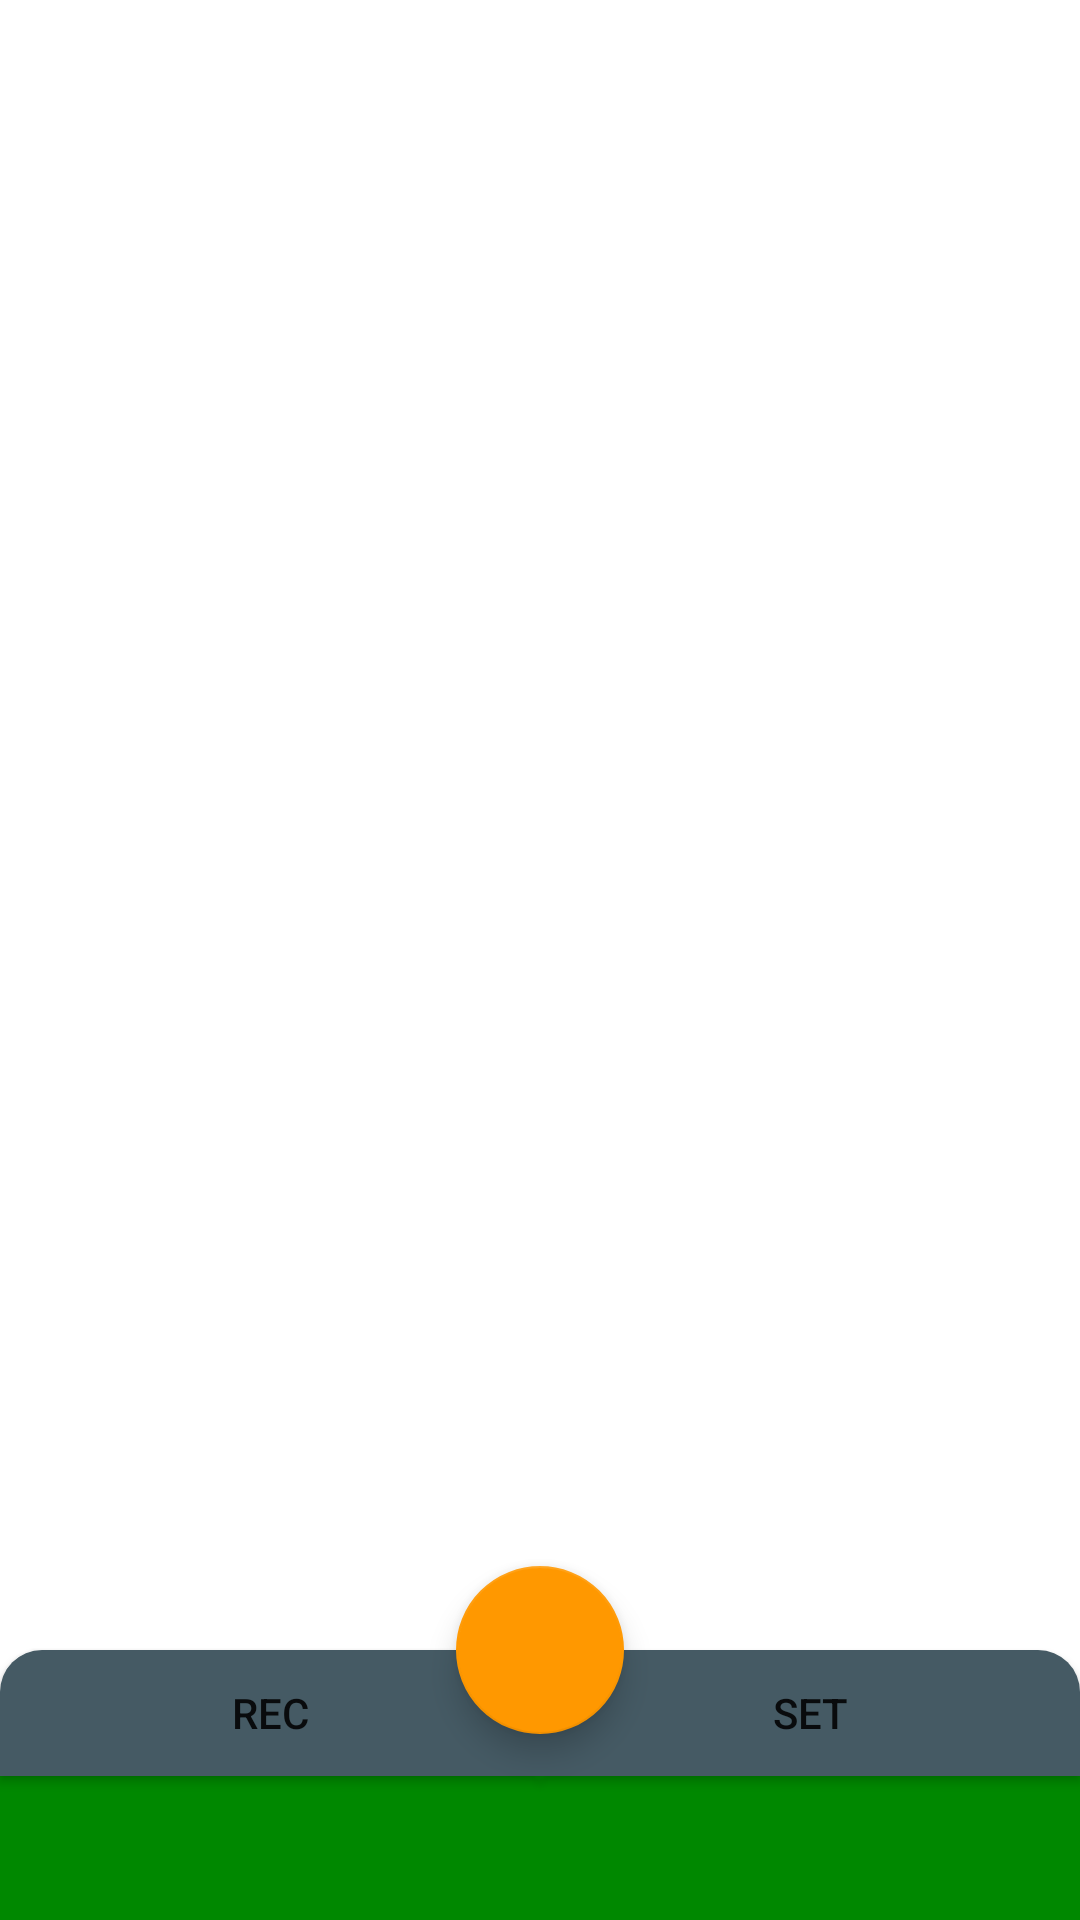

Produce the Android XML layout that renders to this screen, including the resource entries it uses.
<!-- AndroidManifest.xml: application theme AppTheme.Launcher -->
<!-- res/layout/activity_main.xml -->
<?xml version="1.0" encoding="utf-8"?>
<android.support.design.widget.CoordinatorLayout xmlns:android="http://schemas.android.com/apk/res/android"
    xmlns:app="http://schemas.android.com/apk/res-auto"
    xmlns:tools="http://schemas.android.com/tools"
    android:layout_width="match_parent"
    android:layout_height="match_parent"
    android:fitsSystemWindows="true">

    <android.support.constraint.ConstraintLayout
        android:layout_width="match_parent"
        android:layout_height="match_parent"
        android:layout_weight="1"
        tools:context=".MainActivity">

        <android.support.v7.widget.RecyclerView
            android:id="@+id/note_list"
            android:layout_width="match_parent"
            android:layout_height="match_parent">

        </android.support.v7.widget.RecyclerView>

        <Button
            android:id="@+id/btn_rec"
            android:layout_width="0dp"
            android:layout_height="42dp"
            android:background="@drawable/button_shape_rec"
            android:foreground="@drawable/ripple_rec"
            android:text="Rec"
            app:layout_constraintBottom_toTopOf="@+id/frameLayout"
            app:layout_constraintEnd_toStartOf="@+id/guideline4"
            app:layout_constraintStart_toStartOf="parent" />

        <Button
            android:id="@+id/btn_set"
            android:layout_width="0dp"
            android:layout_height="42dp"
            android:background="@drawable/button_shape_set"
            android:foreground="@drawable/ripple_set"
            android:text="Set"
            app:layout_constraintBottom_toTopOf="@+id/frameLayout"
            app:layout_constraintEnd_toEndOf="parent"
            app:layout_constraintStart_toStartOf="@+id/guideline4" />

        <android.support.design.widget.FloatingActionButton
            android:id="@+id/fab"
            android:layout_width="56dp"
            android:layout_height="56dp"
            android:src="@drawable/ic_add"
            app:layout_constraintBottom_toTopOf="@+id/btn_set"
            app:layout_constraintEnd_toEndOf="parent"
            app:layout_constraintHorizontal_bias="0.5"
            app:layout_constraintStart_toStartOf="parent"
            app:layout_constraintTop_toTopOf="@+id/btn_set"/>

        <android.support.constraint.Guideline
            android:id="@+id/guideline4"
            android:layout_width="wrap_content"
            android:layout_height="wrap_content"
            android:orientation="vertical"
            app:layout_constraintEnd_toEndOf="parent"
            app:layout_constraintGuide_percent="0.5"
            app:layout_constraintStart_toStartOf="parent" />

        <FrameLayout
            android:id="@+id/frameLayout"
            android:layout_width="match_parent"
            android:background="#008800"
            android:layout_height="48dp"
            app:layout_constraintBottom_toBottomOf="parent">

        </FrameLayout>

    </android.support.constraint.ConstraintLayout>

</android.support.design.widget.CoordinatorLayout>
<!-- resources referenced by this layout -->
<resources>
  <!-- drawable button_shape_rec (drawable) -->
  <?xml version="1.0" encoding="utf-8"?>
  <shape
      xmlns:android="http://schemas.android.com/apk/res/android">
  
      <corners
          android:topLeftRadius="14dp"/>
  
      <solid android:color="@color/colorPrimaryDark"/>
  </shape>
  <!-- drawable button_shape_set (drawable) -->
  <?xml version="1.0" encoding="utf-8"?>
  <shape
      xmlns:android="http://schemas.android.com/apk/res/android">
  
      <corners
          android:topRightRadius="14dp"/>
  
      <solid android:color="@color/colorPrimaryDark"/>
  </shape>
  <!-- drawable ripple_rec (drawable) -->
  <?xml version="1.0" encoding="utf-8"?>
  <ripple xmlns:android="http://schemas.android.com/apk/res/android"
      xmlns:tools="http://schemas.android.com/tools"
      android:color="@color/colorAccent"
      tools:targetApi="lollipop">
      <item android:id="@android:id/mask">
          <shape>
              <solid android:color="@color/colorPrimaryDark"/>
              <corners android:topLeftRadius="14dp"/>
          </shape>
      </item>
  </ripple>
  <!-- drawable ripple_set (drawable) -->
  <?xml version="1.0" encoding="utf-8"?>
  <ripple xmlns:android="http://schemas.android.com/apk/res/android"
      xmlns:tools="http://schemas.android.com/tools"
      android:color="@color/colorAccent"
      tools:targetApi="lollipop">
      <item android:id="@android:id/mask">
          <shape>
              <solid android:color="@color/colorPrimaryDark"/>
              <corners android:topRightRadius="14dp"/>
          </shape>
      </item>
  
  </ripple>
  <style name="AppTheme.Launcher">
          <item name="android:windowBackground">@drawable/launch_screen</item>
      </style>
  <color name="colorPrimaryDark">#455A64</color>
  <color name="colorAccent">#FF9800</color>
  <!-- drawable launch_screen (drawable) -->
  <?xml version="1.0" encoding="utf-8"?>
  <layer-list xmlns:android="http://schemas.android.com/apk/res/android"
      android:opacity="opaque">
      <item android:drawable="@android:color/white"/>
      <item>
          <bitmap android:src="@drawable/ic_cam"
              android:gravity="center"/>
      </item>
  </layer-list>
</resources>
